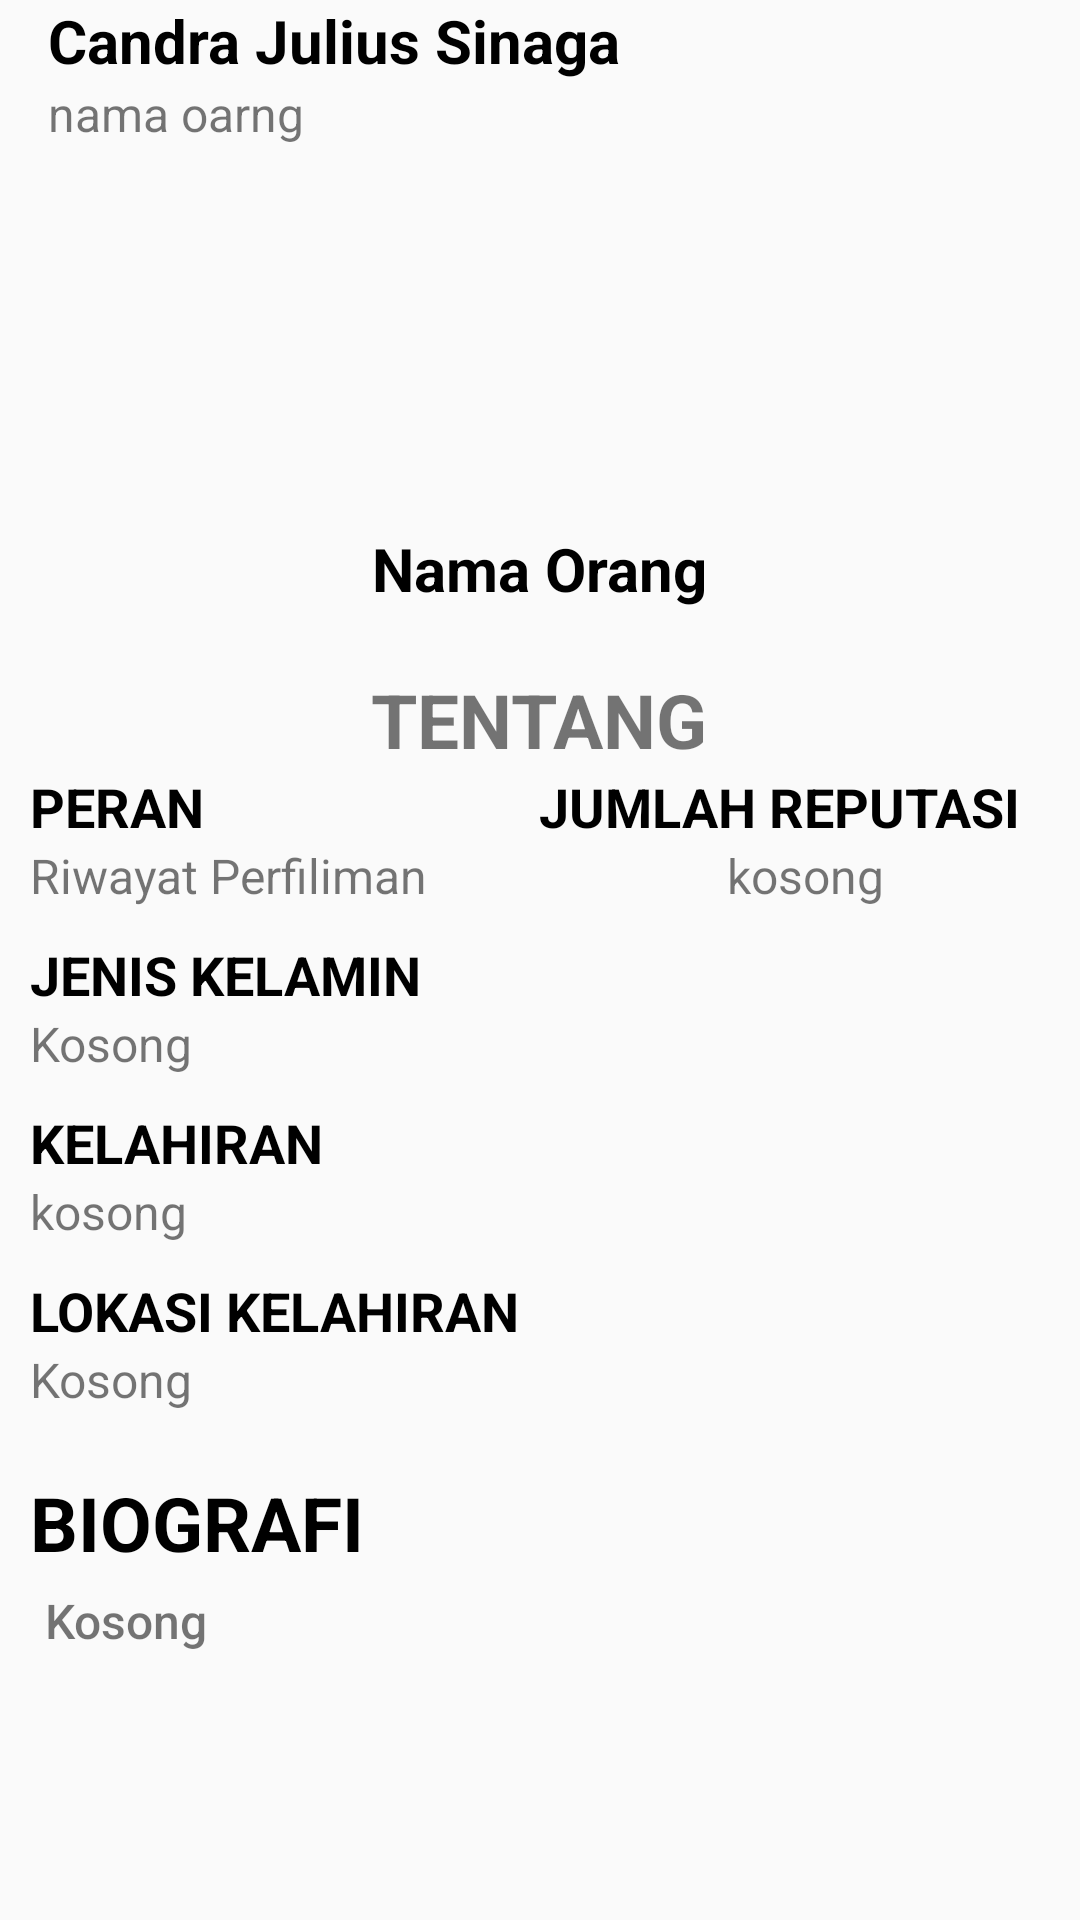

Android layout source for this screen:
<!-- AndroidManifest.xml: application theme AppTheme -->
<!-- res/layout/detail_orang.xml -->
<?xml version="1.0" encoding="utf-8"?>
<LinearLayout
    xmlns:android="http://schemas.android.com/apk/res/android" android:layout_width="match_parent"
    android:layout_height="match_parent"
    android:orientation="vertical">

    <androidx.appcompat.widget.Toolbar
        android:id="@+id/toolbar_detal"
        android:layout_width="match_parent"
        android:layout_height="?attr/actionBarSize">

        <LinearLayout
            android:orientation="vertical"
            android:layout_width="match_parent"
            android:layout_height="?attr/actionBarSize">

            <TextView
                android:layout_width="wrap_content"
                android:layout_height="wrap_content"
                android:text="@string/nama_developer"
                android:textStyle="bold"
                android:textSize="20sp"
                android:textColor="@android:color/black"/>

            <TextView
                android:layout_width="wrap_content"
                android:layout_height="wrap_content"
                android:text="nama oarng"
                android:textSize="16sp"
                android:ellipsize="marquee"
                android:singleLine="true"
                android:id="@+id/name_person"
                android:marqueeRepeatLimit="marquee_forever"/>



        </LinearLayout>

    </androidx.appcompat.widget.Toolbar>


    <ScrollView
        android:layout_width="match_parent"
        android:layout_height="match_parent">

        <LinearLayout
            android:layout_width="match_parent"
            android:layout_height="wrap_content"
            android:orientation="vertical">


            <RelativeLayout
                android:layout_width="match_parent"
                android:layout_height="wrap_content"
                android:gravity="center_horizontal">

                <ImageView
                    android:id="@+id/gambarOrangnya"
                    android:layout_width="100dp"
                    android:layout_height="100dp"
                    android:layout_centerVertical="true"
                    android:adjustViewBounds="true"
                    android:src="@drawable/ic_favorite" />

                <TextView
                    android:id="@+id/nama_orang"
                    android:layout_width="wrap_content"
                    android:layout_height="wrap_content"
                    android:layout_below="@id/gambarOrangnya"
                    android:layout_marginTop="20dp"
                    android:layout_marginBottom="5dp"
                    android:text="Nama Orang"
                    android:textColor="@android:color/black"
                    android:textSize="20sp"
                    android:textStyle="bold" />

            </RelativeLayout>


            <RelativeLayout
                android:layout_width="match_parent"
                android:layout_height="wrap_content"
                android:layout_marginTop="10dp">

                <TextView
                    android:id="@+id/tentang"
                    android:layout_width="wrap_content"
                    android:layout_height="wrap_content"
                    android:layout_centerHorizontal="true"
                    android:layout_marginStart="10dp"
                    android:layout_marginTop="5dp"
                    android:text="Tentang"
                    android:textAllCaps="true"
                    android:textSize="25sp"
                    android:textStyle="bold" />


                <TextView
                    android:id="@+id/peran"
                    android:layout_width="wrap_content"
                    android:layout_height="wrap_content"
                    android:layout_below="@id/tentang"
                    android:layout_marginStart="10dp"
                    android:text="Peran"
                    android:textAllCaps="true"
                    android:textColor="@android:color/black"
                    android:textSize="18sp"
                    android:textStyle="bold" />

                <TextView
                    android:id="@+id/riwayat_perfiliman"
                    android:layout_width="wrap_content"
                    android:layout_height="wrap_content"
                    android:layout_below="@id/peran"
                    android:layout_marginStart="10dp"
                    android:text="Riwayat Perfiliman"
                    android:textSize="16sp" />

                <TextView
                    android:id="@+id/jenis_kelamin"
                    android:layout_width="wrap_content"
                    android:layout_height="wrap_content"
                    android:layout_below="@id/riwayat_perfiliman"
                    android:layout_marginStart="10dp"
                    android:layout_marginTop="10dp"
                    android:text="Jenis Kelamin"
                    android:textAllCaps="true"
                    android:textColor="@android:color/black"
                    android:textSize="18sp"
                    android:textStyle="bold" />

                <TextView
                    android:id="@+id/gender"
                    android:layout_width="wrap_content"
                    android:layout_height="wrap_content"
                    android:layout_below="@id/jenis_kelamin"
                    android:layout_marginStart="10dp"
                    android:text="Kosong"
                    android:textSize="16sp" />

                <TextView
                    android:id="@+id/kelahiran"
                    android:layout_width="wrap_content"
                    android:layout_height="wrap_content"
                    android:layout_below="@id/gender"
                    android:layout_marginStart="10dp"
                    android:layout_marginTop="10dp"
                    android:text="Kelahiran"
                    android:textAllCaps="true"
                    android:textColor="@android:color/black"
                    android:textSize="18sp"
                    android:textStyle="bold" />

                <TextView
                    android:id="@+id/tanggal_kelahiran"
                    android:layout_width="wrap_content"
                    android:layout_height="wrap_content"
                    android:layout_below="@id/kelahiran"
                    android:layout_marginStart="10dp"
                    android:text="kosong"
                    android:textSize="16sp" />

                <TextView
                    android:id="@+id/lokasi"
                    android:layout_width="wrap_content"
                    android:layout_height="wrap_content"
                    android:layout_below="@id/tanggal_kelahiran"
                    android:layout_marginStart="10dp"
                    android:layout_marginTop="10dp"
                    android:text="Lokasi Kelahiran"
                    android:textAllCaps="true"
                    android:textColor="@android:color/black"
                    android:textSize="18sp"
                    android:textStyle="bold" />

                <TextView
                    android:id="@+id/lokasi_kelahiran"
                    android:layout_width="wrap_content"
                    android:layout_height="wrap_content"
                    android:layout_below="@id/lokasi"
                    android:layout_marginStart="10dp"
                    android:text="Kosong"
                    android:textSize="16sp" />


                <TextView
                    android:id="@+id/biografi"
                    android:layout_width="wrap_content"
                    android:layout_height="wrap_content"
                    android:layout_below="@id/lokasi_kelahiran"
                    android:layout_marginStart="10dp"
                    android:layout_marginTop="20dp"
                    android:text="Biografi"
                    android:textAllCaps="true"
                    android:textColor="@android:color/black"
                    android:textSize="25sp"
                    android:textStyle="bold" />

                <TextView
                    android:id="@+id/biografi_orang"
                    android:layout_width="wrap_content"
                    android:layout_height="wrap_content"
                    android:layout_below="@id/biografi"
                    android:layout_marginStart="10dp"
                    android:fontFamily="sans-serif-medium"
                    android:padding="5dp"
                    android:text="Kosong"
                    android:textSize="16sp" />

                <TextView
                    android:id="@+id/reputasi_jumlah"
                    android:layout_width="wrap_content"
                    android:layout_height="wrap_content"
                    android:layout_below="@id/tentang"
                    android:layout_alignParentEnd="true"
                    android:layout_marginEnd="20dp"
                    android:text="Jumlah Reputasi"
                    android:textAllCaps="true"
                    android:textColor="@android:color/black"
                    android:textSize="18sp"
                    android:textStyle="bold" />

                <TextView
                    android:id="@+id/reputasi"
                    android:layout_width="wrap_content"
                    android:layout_height="wrap_content"
                    android:layout_below="@id/reputasi_jumlah"
                    android:layout_marginStart="100dp"
                    android:layout_marginEnd="30dp"
                    android:layout_toEndOf="@id/riwayat_perfiliman"
                    android:text="kosong"
                    android:textSize="16sp" />


            </RelativeLayout>


        </LinearLayout>


    </ScrollView>


</LinearLayout>
<!-- resources referenced by this layout -->
<resources>
  <string name="nama_developer">Candra Julius Sinaga</string>
  <style name="AppTheme" parent="Theme.AppCompat.Light.NoActionBar">
          
          <item name="colorPrimary">@color/colorPrimary</item>
          <item name="colorPrimaryDark">@color/colorPrimaryDark</item>
          <item name="colorAccent">@color/colorAccent</item>
      </style>
  <color name="colorPrimary">#6200EE</color>
  <color name="colorPrimaryDark">#3700B3</color>
  <color name="colorAccent">#03DAC5</color>
</resources>
